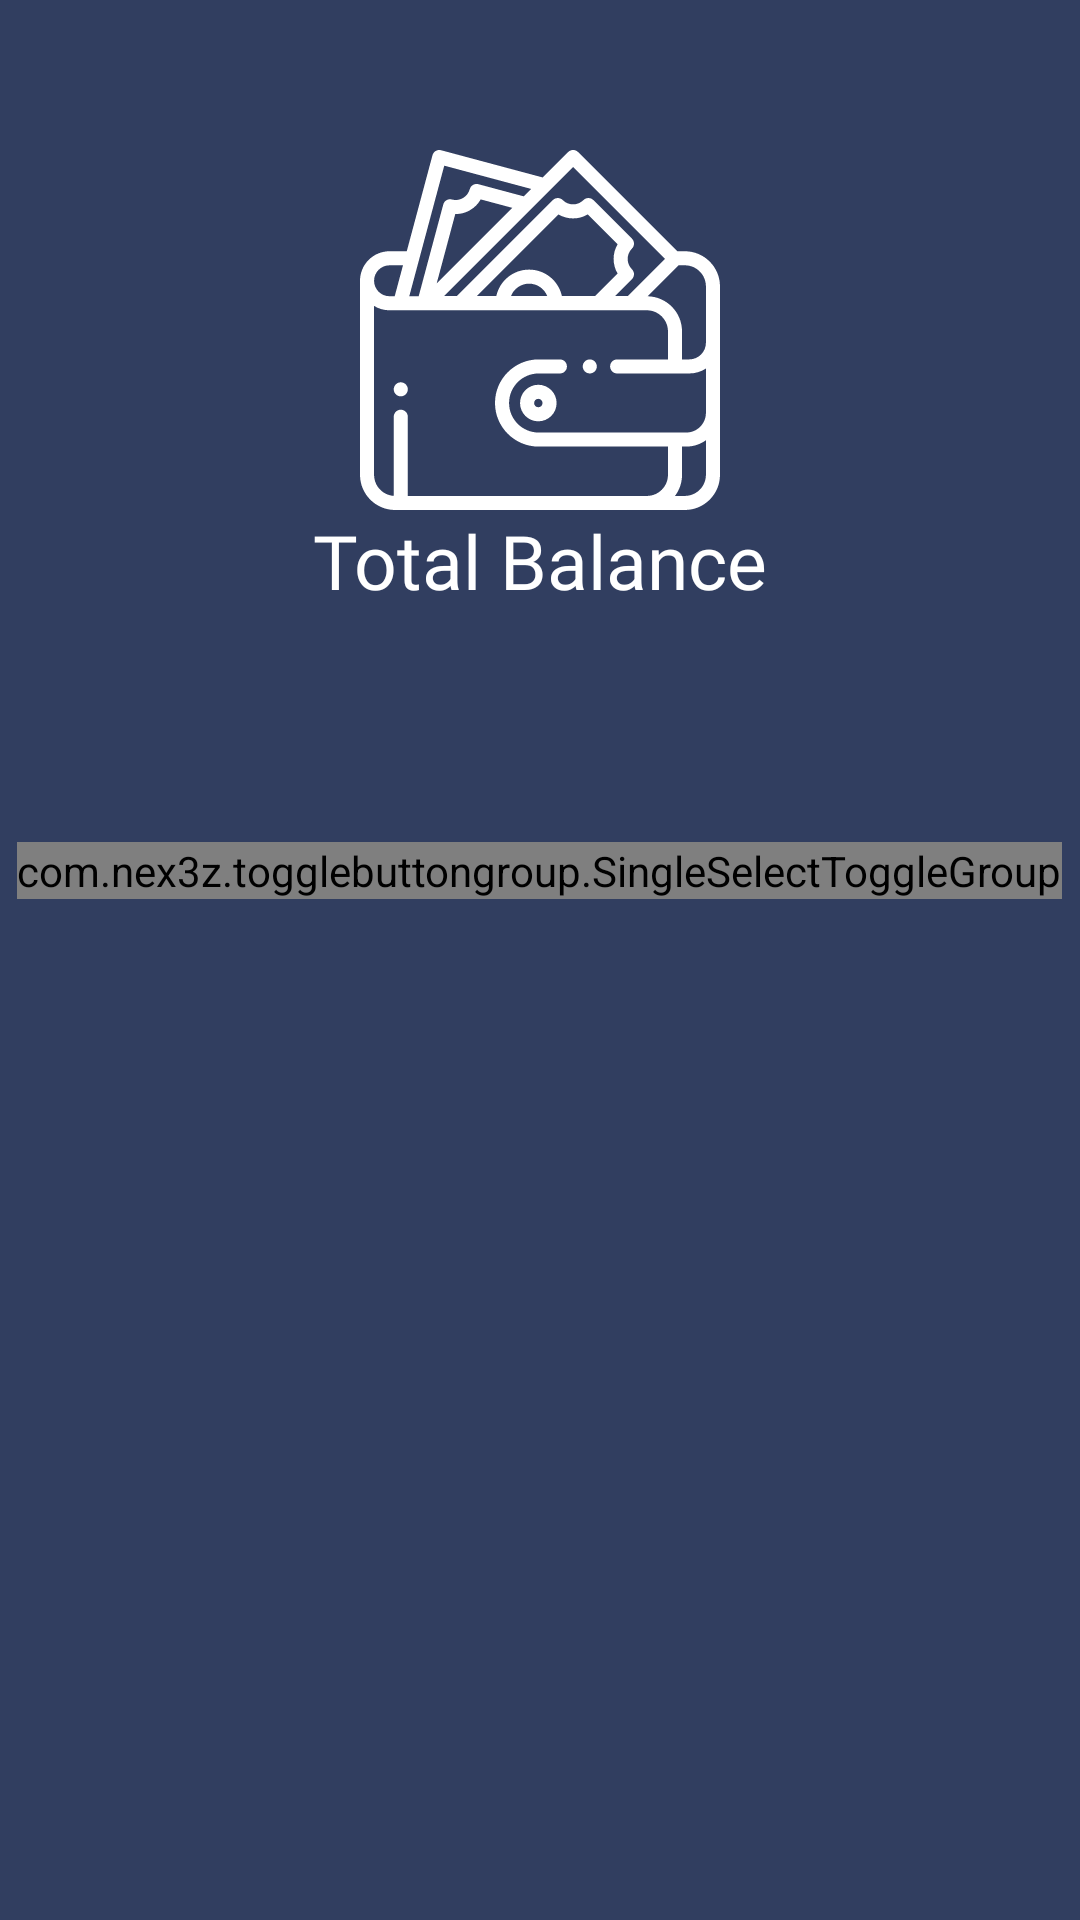

The Android layout XML behind this screen, and the referenced resources:
<!-- AndroidManifest.xml: application theme Theme.MoneyWorld -->
<!-- res/layout/fragment_wallet.xml -->
<?xml version="1.0" encoding="utf-8"?>
<layout xmlns:android="http://schemas.android.com/apk/res/android"
    xmlns:app="http://schemas.android.com/apk/res-auto"
    xmlns:tools="http://schemas.android.com/tools"
    >

    <RelativeLayout
        android:layout_width="match_parent"
        android:layout_height="match_parent"
        android:orientation="vertical"

        android:background="@color/status_color"
        tools:context=".Fragment.Wallet">

        <ImageView
            android:id="@+id/image"
            android:layout_width="match_parent"
            android:layout_height="120dp"
            android:layout_marginTop="50dp"

            android:layout_alignParentStart="true"
            android:layout_alignParentEnd="true"
            android:src="@drawable/ic_wallet1"
            />

        <TextView
            android:id="@+id/text"
            android:layout_width="match_parent"
            android:layout_height="wrap_content"
            android:text="Total Balance"
            android:textColor="@color/cardview_light_background"
            android:textStyle="normal"
            android:textSize="25dp"
            android:fontFamily="@font/montserrat"
            android:gravity="center"
            android:layout_marginTop="@dimen/margin_10"
            android:layout_below="@id/image"/>
        <TextView
            android:id="@+id/bal_text"
            android:layout_width="match_parent"
            android:layout_height="wrap_content"
            android:textColor="@color/cardview_light_background"
            android:textStyle="bold"
            android:textSize="20dp"
            android:fontFamily="@font/montserrat"
            android:gravity="center"
            android:layout_margin="@dimen/margin_10"
            android:layout_below="@id/text"/>

        <LinearLayout
            android:layout_width="match_parent"
            android:layout_height="wrap_content"
            android:orientation="vertical"
            android:layout_below="@id/bal_text"
            android:layout_marginTop="50dp"
            android:gravity="center">
            <com.nex3z.togglebuttongroup.SingleSelectToggleGroup
                android:id="@+id/toggle_group"
                android:layout_width="wrap_content"
                android:layout_height="wrap_content"
                android:layout_alignParentStart="true"
                android:layout_alignParentEnd="true">

                <com.nex3z.togglebuttongroup.button.LabelToggle
                    android:id="@+id/add"
                    android:layout_width="130dp"
                    android:layout_height="50dp"
                    android:layout_marginRight="15dp"
                    android:text="Add Money"
                    android:textColor="@color/white"
                    android:textSize="13sp"
                    app:tbgMarkerColor="@color/button_color"
                    app:tbgRadioStyle="true" />
                <com.nex3z.togglebuttongroup.button.LabelToggle
                    android:id="@+id/withdraw"
                    android:layout_width="130dp"
                    android:layout_height="50dp"
                    android:text="WithDraw Money"
                    android:textColor="@color/white"
                    android:textSize="13sp"
                    app:tbgMarkerColor="@color/button_color"
                    app:tbgRadioStyle="true" />

            </com.nex3z.togglebuttongroup.SingleSelectToggleGroup>

        </LinearLayout>

      </RelativeLayout>

</layout>
<!-- resources referenced by this layout -->
<resources>
  <color name="button_color">#008dcb</color>
  <color name="status_color">#313e60</color>
  <color name="white">#FFFFFFFF</color>
  <!-- drawable ic_wallet1: vector/xml drawable (drawable, 4073 chars, omitted) -->
  <style name="Theme.MoneyWorld" parent="Theme.MaterialComponents.DayNight.DarkActionBar">
          
          <item name="colorPrimary">@color/button_color</item>
          <item name="colorPrimaryVariant">#242424</item>
          <item name="colorOnPrimary">@color/white</item>
          
          <item name="colorSecondary">@color/teal_200</item>
          <item name="colorSecondaryVariant">@color/teal_700</item>
          <item name="colorOnSecondary">@color/black</item>
          
          <item name="android:colorPrimaryDark">@color/status_color</item> 
      </style>
  <color name="teal_200">#F5FFC10C</color>
  <color name="teal_700">#FF018786</color>
  <color name="black">#FF000000</color>
</resources>
